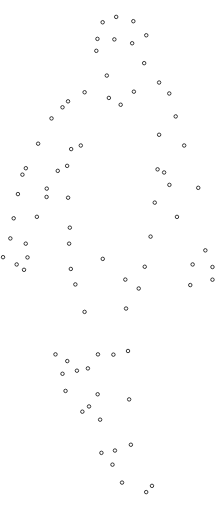
t = 0.00 s
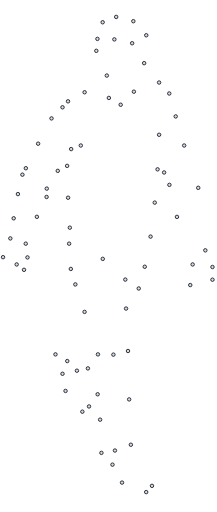
t = 0.70 s
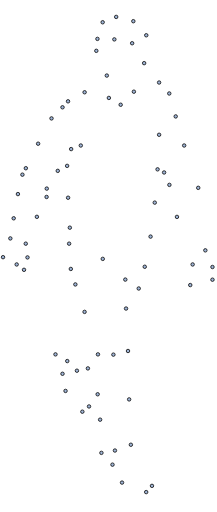
t = 1.40 s
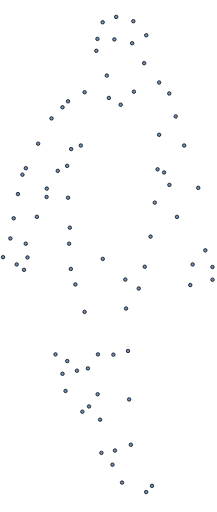
t = 2.10 s
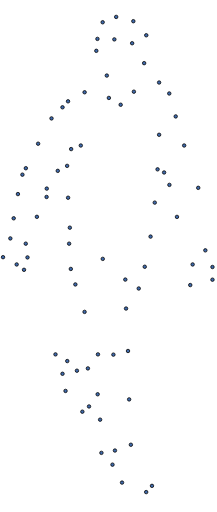
t = 2.80 s
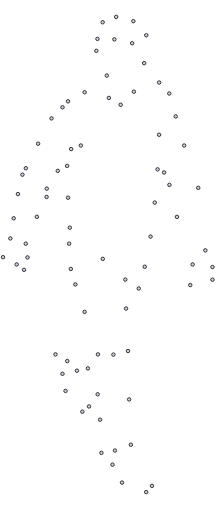
t = 3.40 s

The animated SVG that drew these frames (rendered in a browser with its animation timeline set to each time). Animation: 84 SMIL elements (animate=84); one cycle of 4.00 s, repeats indefinitely.

<?xml version="1.0" encoding="UTF-8" standalone="no"?>
<svg
   xmlns:dc="http://purl.org/dc/elements/1.1/"
   xmlns:cc="http://creativecommons.org/ns#"
   xmlns:rdf="http://www.w3.org/1999/02/22-rdf-syntax-ns#"
   xmlns:svg="http://www.w3.org/2000/svg"
   xmlns="http://www.w3.org/2000/svg"
   xmlns:sodipodi="http://sodipodi.sourceforge.net/DTD/sodipodi-0.dtd"
   xmlns:inkscape="http://www.inkscape.org/namespaces/inkscape"
   inkscape:version="1.0 (4035a4fb49, 2020-05-01)"
   sodipodi:docname="animate53.333.svg"
   id="svg8"
   version="1.1"
   viewBox="0 0 390 920"
   height="290"
   width="130">
  <metadata
     id="metadata14">
    <rdf:RDF>
      <cc:Work
         rdf:about="">
        <dc:format>image/svg+xml</dc:format>
        <dc:type
           rdf:resource="http://purl.org/dc/dcmitype/StillImage" />
        <dc:title></dc:title>
      </cc:Work>
    </rdf:RDF>
  </metadata>
  <defs
     id="defs12" />
  <sodipodi:namedview
     inkscape:current-layer="svg8"
     inkscape:window-maximized="1"
     inkscape:window-y="-11"
     inkscape:window-x="-11"
     inkscape:cy="155.31195"
     inkscape:cx="214.69434"
     inkscape:zoom="1.4827586"
     showgrid="false"
     id="namedview10"
     inkscape:window-height="1046"
     inkscape:window-width="1920"
     inkscape:pageshadow="2"
     inkscape:pageopacity="0"
     guidetolerance="10"
     gridtolerance="10"
     objecttolerance="10"
     borderopacity="1"
     bordercolor="#666666"
     pagecolor="#ffffff" />
     
     
     
     
 
      <g
     transform="translate(513.9312,6.3448274)"
     id="g1183">
     
     
     
     
    <path
       d="m -302.0013,23.947268 a 3.1184251,3.1184251 0 0 1 -3.11842,3.118425 3.1184251,3.1184251 0 0 1 -3.11843,-3.118425 3.1184251,3.1184251 0 0 1 3.11843,-3.118426 3.1184251,3.1184251 0 0 1 3.11842,3.118426"
       style="fill:#000000;fill-opacity:1;stroke:#000000;stroke-width:1.38597;stroke-opacity:1"
       id="circle66"  >
    
                <animate dur="4s" values="white; #3f69aa; #f8f9fa; white" keyTimes="0; 0.7; 0.9; 1" attributeName="fill" repeatCount="indefinite"/>
   
   
   </path>
       
       
       
       
    <path
       d="m -388.51887,175.6843 a 3.1184251,3.1184251 0 0 1 -3.11843,3.11842 3.1184251,3.1184251 0 0 1 -3.11842,-3.11842 3.1184251,3.1184251 0 0 1 3.11842,-3.11843 3.1184251,3.1184251 0 0 1 3.11843,3.11843"
       style="fill:#000000;fill-opacity:1;stroke:#000000;stroke-width:1.38597;stroke-opacity:1"
       id="circle68"  >
    
                <animate dur="4s" values="white; #3f69aa; #f8f9fa; white" keyTimes="0; 0.7; 0.9; 1" attributeName="fill" repeatCount="indefinite"/>
   
   
   </path>
       
       
       
       
    <path
       d="m -358.73445,159.37009 a 3.1184251,3.1184251 0 0 1 -3.11842,3.11842 3.1184251,3.1184251 0 0 1 -3.11843,-3.11842 3.1184251,3.1184251 0 0 1 3.11843,-3.11843 3.1184251,3.1184251 0 0 1 3.11842,3.11843"
       style="fill:#000000;fill-opacity:1;stroke:#000000;stroke-width:1.38597;stroke-opacity:1"
       id="circle70"  >
    
                <animate dur="4s" values="white; #3f69aa; #f8f9fa; white" keyTimes="0; 0.7; 0.9; 1" attributeName="fill" repeatCount="indefinite"/>
   
   
   </path>
       
       
       
       
    <path
       d="m -398.47844,186.3992 a 3.1184251,3.1184251 0 0 1 -3.11842,3.11843 3.1184251,3.1184251 0 0 1 -3.11843,-3.11843 3.1184251,3.1184251 0 0 1 3.11843,-3.11842 3.1184251,3.1184251 0 0 1 3.11842,3.11842"
       style="fill:#000000;fill-opacity:1;stroke:#000000;stroke-width:1.38597;stroke-opacity:1"
       id="circle72"  >
    
                <animate dur="4s" values="white; #3f69aa; #f8f9fa; white" keyTimes="0; 0.7; 0.9; 1" attributeName="fill" repeatCount="indefinite"/>
   
   
   </path>
       
       
       
       
    <path
       d="m -442.29439,251.81129 a 3.1184251,3.1184251 0 0 1 -3.11842,3.11843 3.1184251,3.1184251 0 0 1 -3.11843,-3.11843 3.1184251,3.1184251 0 0 1 3.11843,-3.11842 3.1184251,3.1184251 0 0 1 3.11842,3.11842"
       style="fill:#000000;fill-opacity:1;stroke:#000000;stroke-width:1.38597;stroke-opacity:1"
       id="circle74"  >
    
                <animate dur="4s" values="white; #3f69aa; #f8f9fa; white" keyTimes="0; 0.7; 0.9; 1" attributeName="fill" repeatCount="indefinite"/>
   
   
   </path>
       
       
       
       
    <path
       d="m -464.37837,295.8989 a 3.1184251,3.1184251 0 0 1 -3.11843,3.11842 3.1184251,3.1184251 0 0 1 -3.11842,-3.11842 3.1184251,3.1184251 0 0 1 3.11842,-3.11843 3.1184251,3.1184251 0 0 1 3.11843,3.11843"
       style="fill:#000000;fill-opacity:1;stroke:#000000;stroke-width:1.38597;stroke-opacity:1"
       id="circle76"  >
    
                <animate dur="4s" values="white; #3f69aa; #f8f9fa; white" keyTimes="0; 0.7; 0.9; 1" attributeName="fill" repeatCount="indefinite"/>
   
   
   </path>
       
       
       
       
    <path
       d="m -478.59147,342.37314 a 3.1184251,3.1184251 0 0 1 -3.11843,3.11842 3.1184251,3.1184251 0 0 1 -3.11843,-3.11842 3.1184251,3.1184251 0 0 1 3.11843,-3.11843 3.1184251,3.1184251 0 0 1 3.11843,3.11843"
       style="fill:#000000;fill-opacity:1;stroke:#000000;stroke-width:1.38597;stroke-opacity:1"
       id="circle78"  >
    
                <animate dur="4s" values="white; #3f69aa; #f8f9fa; white" keyTimes="0; 0.7; 0.9; 1" attributeName="fill" repeatCount="indefinite"/>
   
   
   </path>
       
       
       
       
       
    <path
       d="m -486.19072,385.89941 a 3.1184251,3.1184251 0 0 1 -3.11842,3.11843 3.1184251,3.1184251 0 0 1 -3.11843,-3.11843 3.1184251,3.1184251 0 0 1 3.11843,-3.11842 3.1184251,3.1184251 0 0 1 3.11842,3.11842"
       style="fill:#000000;fill-opacity:1;stroke:#000000;stroke-width:1.38597;stroke-opacity:1"
       id="circle80"  >
    
                <animate dur="4s" values="white; #3f69aa; #f8f9fa; white" keyTimes="0; 0.7; 0.9; 1" attributeName="fill" repeatCount="indefinite"/>
   
   
   </path>
       
       
       
       
    <path
       d="m -444.49394,383.24808 a 3.1184251,3.1184251 0 0 1 -3.11843,3.11842 3.1184251,3.1184251 0 0 1 -3.11842,-3.11842 3.1184251,3.1184251 0 0 1 3.11842,-3.11843 3.1184251,3.1184251 0 0 1 3.11843,3.11843"
       style="fill:#000000;fill-opacity:1;stroke:#000000;stroke-width:1.38597;stroke-opacity:1"
       id="circle82"  >
    
                <animate dur="4s" values="white; #3f69aa; #f8f9fa; white" keyTimes="0; 0.7; 0.9; 1" attributeName="fill" repeatCount="indefinite"/>
   
   
   </path>
       
       
       
       
    <path
       d="m -427.09865,347.53586 a 3.1184251,3.1184251 0 0 1 -3.11842,3.11842 3.1184251,3.1184251 0 0 1 -3.11843,-3.11842 3.1184251,3.1184251 0 0 1 3.11843,-3.11843 3.1184251,3.1184251 0 0 1 3.11842,3.11843"
       style="fill:#000000;fill-opacity:1;stroke:#000000;stroke-width:1.38597;stroke-opacity:1"
       id="circle84"  >
    
                <animate dur="4s" values="white; #3f69aa; #f8f9fa; white" keyTimes="0; 0.7; 0.9; 1" attributeName="fill" repeatCount="indefinite"/>
   
   
   </path>
       
       
       
       
       
    <path
       d="m -426.76326,332.53137 a 3.1184251,3.1184251 0 0 1 -3.11842,3.11843 3.1184251,3.1184251 0 0 1 -3.11843,-3.11843 3.1184251,3.1184251 0 0 1 3.11843,-3.11842 3.1184251,3.1184251 0 0 1 3.11842,3.11842"
       style="fill:#000000;fill-opacity:1;stroke:#000000;stroke-width:1.38597;stroke-opacity:1"
       id="circle86"  >
    
                <animate dur="4s" values="white; #3f69aa; #f8f9fa; white" keyTimes="0; 0.7; 0.9; 1" attributeName="fill" repeatCount="indefinite"/>
   
   
   </path>
       
       
       
       
       
    <path
       d="m -406.98689,300.62088 a 3.1184251,3.1184251 0 0 1 -3.11843,3.11843 3.1184251,3.1184251 0 0 1 -3.11842,-3.11843 3.1184251,3.1184251 0 0 1 3.11842,-3.11843 3.1184251,3.1184251 0 0 1 3.11843,3.11843"
       style="fill:#000000;fill-opacity:1;stroke:#000000;stroke-width:1.38597;stroke-opacity:1"
       id="circle88"  >
    
                <animate dur="4s" values="white; #3f69aa; #f8f9fa; white" keyTimes="0; 0.7; 0.9; 1" attributeName="fill" repeatCount="indefinite"/>
   
   
   </path>
       
       
       
       
       
    <path
       d="m -365.59224,255.06693 a 3.1184251,3.1184251 0 0 1 -3.11842,3.11842 3.1184251,3.1184251 0 0 1 -3.11843,-3.11842 3.1184251,3.1184251 0 0 1 3.11843,-3.11843 3.1184251,3.1184251 0 0 1 3.11842,3.11843"
       style="fill:#000000;fill-opacity:1;stroke:#000000;stroke-width:1.38597;stroke-opacity:1"
       id="circle90"  >
    
                <animate dur="4s" values="white; #3f69aa; #f8f9fa; white" keyTimes="0; 0.7; 0.9; 1" attributeName="fill" repeatCount="indefinite"/>
   
   
   </path>
       
       
       
       
       
    <path
       d="m -390.1765,291.66751 a 3.1184251,3.1184251 0 0 1 -3.11842,3.11843 3.1184251,3.1184251 0 0 1 -3.11843,-3.11843 3.1184251,3.1184251 0 0 1 3.11843,-3.11842 3.1184251,3.1184251 0 0 1 3.11842,3.11842"
       style="fill:#000000;fill-opacity:1;stroke:#000000;stroke-width:1.38597;stroke-opacity:1"
       id="circle92"  >
    
                <animate dur="4s" values="white; #3f69aa; #f8f9fa; white" keyTimes="0; 0.7; 0.9; 1" attributeName="fill" repeatCount="indefinite"/>
   
   
   </path>
       
       
       
       
       
    <path
       d="m -388.42879,348.92184 a 3.1184251,3.1184251 0 0 1 -3.11842,3.11843 3.1184251,3.1184251 0 0 1 -3.11843,-3.11843 3.1184251,3.1184251 0 0 1 3.11843,-3.11842 3.1184251,3.1184251 0 0 1 3.11842,3.11842"
       style="fill:#000000;fill-opacity:1;stroke:#000000;stroke-width:1.38597;stroke-opacity:1"
       id="circle94"  >
    
                <animate dur="4s" values="white; #3f69aa; #f8f9fa; white" keyTimes="0; 0.7; 0.9; 1" attributeName="fill" repeatCount="indefinite"/>
   
   
   </path>
       
       
       
       
       
    <path
       d="m -385.31038,402.71948 a 3.1184251,3.1184251 0 0 1 -3.11842,3.11843 3.1184251,3.1184251 0 0 1 -3.11843,-3.11843 3.1184251,3.1184251 0 0 1 3.11843,-3.11842 3.1184251,3.1184251 0 0 1 3.11842,3.11842"
       style="fill:#000000;fill-opacity:1;stroke:#000000;stroke-width:1.38597;stroke-opacity:1"
       id="circle96"  >
    
                <animate dur="4s" values="white; #3f69aa; #f8f9fa; white" keyTimes="0; 0.7; 0.9; 1" attributeName="fill" repeatCount="indefinite"/>
   
   
   </path>
       
       
       
       
       
    <path
       d="m -375.37578,504.75714 a 3.1184251,3.1184251 0 0 1 -3.11842,3.11843 3.1184251,3.1184251 0 0 1 -3.11843,-3.11843 3.1184251,3.1184251 0 0 1 3.11843,-3.11842 3.1184251,3.1184251 0 0 1 3.11842,3.11842"
       style="fill:#000000;fill-opacity:1;stroke:#000000;stroke-width:1.38597;stroke-opacity:1"
       id="circle98"  >
    
                <animate dur="4s" values="white; #3f69aa; #f8f9fa; white" keyTimes="0; 0.7; 0.9; 1" attributeName="fill" repeatCount="indefinite"/>
   
   
   </path>
       
       
       
       
       
    <path
       d="m -358.81624,554.08923 a 3.1184251,3.1184251 0 0 1 -3.11842,3.11843 3.1184251,3.1184251 0 0 1 -3.11843,-3.11843 3.1184251,3.1184251 0 0 1 3.11843,-3.11842 3.1184251,3.1184251 0 0 1 3.11842,3.11842"
       style="fill:#000000;fill-opacity:1;stroke:#000000;stroke-width:1.38597;stroke-opacity:1"
       id="circle100"  >
    
                <animate dur="4s" values="white; #3f69aa; #f8f9fa; white" keyTimes="0; 0.7; 0.9; 1" attributeName="fill" repeatCount="indefinite"/>
   
   
   </path>
       
       
       
       
       
    <path
       d="m -418.23262,206.36682 a 3.1184251,3.1184251 0 0 1 -3.11842,3.11843 3.1184251,3.1184251 0 0 1 -3.11843,-3.11843 3.1184251,3.1184251 0 0 1 3.11843,-3.11842 3.1184251,3.1184251 0 0 1 3.11842,3.11842"
       style="fill:#000000;fill-opacity:1;stroke:#000000;stroke-width:1.38597;stroke-opacity:1"
       id="circle102"  >
    
                <animate dur="4s" values="white; #3f69aa; #f8f9fa; white" keyTimes="0; 0.7; 0.9; 1" attributeName="fill" repeatCount="indefinite"/>
   
   
   </path>
       
       
       
       
       
    <path
       d="m -470.53483,307.48694 a 3.1184251,3.1184251 0 0 1 -3.11843,3.11842 3.1184251,3.1184251 0 0 1 -3.11842,-3.11842 3.1184251,3.1184251 0 0 1 3.11842,-3.11843 3.1184251,3.1184251 0 0 1 3.11843,3.11843"
       style="fill:#000000;fill-opacity:1;stroke:#000000;stroke-width:1.38597;stroke-opacity:1"
       id="circle104"  >
    
                <animate dur="4s" values="white; #3f69aa; #f8f9fa; white" keyTimes="0; 0.7; 0.9; 1" attributeName="fill" repeatCount="indefinite"/>
   
   
   </path>
       
       
       
       
       
    <path
       d="m -464.51698,431.48108 a 3.1184251,3.1184251 0 0 1 -3.11843,3.11842 3.1184251,3.1184251 0 0 1 -3.11842,-3.11842 3.1184251,3.1184251 0 0 1 3.11842,-3.11843 3.1184251,3.1184251 0 0 1 3.11843,3.11843"
       style="fill:#000000;fill-opacity:1;stroke:#000000;stroke-width:1.38597;stroke-opacity:1"
       id="circle106"  >
    
                <animate dur="4s" values="white; #3f69aa; #f8f9fa; white" keyTimes="0; 0.7; 0.9; 1" attributeName="fill" repeatCount="indefinite"/>
   
   
   </path>
       
       
       
       
       
    <path
       d="m -461.38884,456.19147 a 3.1184251,3.1184251 0 0 1 -3.11842,3.11842 3.1184251,3.1184251 0 0 1 -3.11843,-3.11842 3.1184251,3.1184251 0 0 1 3.11843,-3.11843 3.1184251,3.1184251 0 0 1 3.11842,3.11843"
       style="fill:#000000;fill-opacity:1;stroke:#000000;stroke-width:1.38597;stroke-opacity:1"
       id="circle108"  >
    
                <animate dur="4s" values="white; #3f69aa; #f8f9fa; white" keyTimes="0; 0.7; 0.9; 1" attributeName="fill" repeatCount="indefinite"/>
   
   
   </path>
       
       
       
       
       
    <path
       d="m -386.57576,431.48108 a 3.1184251,3.1184251 0 0 1 -3.11842,3.11842 3.1184251,3.1184251 0 0 1 -3.11843,-3.11842 3.1184251,3.1184251 0 0 1 3.11843,-3.11843 3.1184251,3.1184251 0 0 1 3.11842,3.11843"
       style="fill:#000000;fill-opacity:1;stroke:#000000;stroke-width:1.38597;stroke-opacity:1"
       id="circle110"  >
    
                <animate dur="4s" values="white; #3f69aa; #f8f9fa; white" keyTimes="0; 0.7; 0.9; 1" attributeName="fill" repeatCount="indefinite"/>
   
   
   </path>
       
       
       
       
       
       
    <path
       d="m -383.53218,476.90891 a 3.1184251,3.1184251 0 0 1 -3.11842,3.11842 3.1184251,3.1184251 0 0 1 -3.11843,-3.11842 3.1184251,3.1184251 0 0 1 3.11843,-3.11843 3.1184251,3.1184251 0 0 1 3.11842,3.11843"
       style="fill:#000000;fill-opacity:1;stroke:#000000;stroke-width:1.38597;stroke-opacity:1"
       id="circle112"  >
    
                <animate dur="4s" values="white; #3f69aa; #f8f9fa; white" keyTimes="0; 0.7; 0.9; 1" attributeName="fill" repeatCount="indefinite"/>
   
   
   </path>
       
       
       
       
       
    <path
       d="m -382.94591,261.50336 a 3.1184251,3.1184251 0 0 1 -3.11842,3.11842 3.1184251,3.1184251 0 0 1 -3.11843,-3.11842 3.1184251,3.1184251 0 0 1 3.11843,-3.11843 3.1184251,3.1184251 0 0 1 3.11842,3.11843"
       style="fill:#000000;fill-opacity:1;stroke:#000000;stroke-width:1.38597;stroke-opacity:1"
       id="circle114"  >
    
                <animate dur="4s" values="white; #3f69aa; #f8f9fa; white" keyTimes="0; 0.7; 0.9; 1" attributeName="fill" repeatCount="indefinite"/>
   
   
   </path>
       
       
       
       
    <path
       d="m -224.84871,235.7701 a 3.1184251,3.1184251 0 0 1 -3.11842,3.11842 3.1184251,3.1184251 0 0 1 -3.11843,-3.11842 3.1184251,3.1184251 0 0 1 3.11843,-3.11843 3.1184251,3.1184251 0 0 1 3.11842,3.11843"
       style="fill:#000000;fill-opacity:1;stroke:#000000;stroke-width:1.38597;stroke-opacity:1"
       id="circle116"  >
    
                <animate dur="4s" values="white; #3f69aa; #f8f9fa; white" keyTimes="0; 0.7; 0.9; 1" attributeName="fill" repeatCount="indefinite"/>
   
   
   </path>
       
       
       
       
       
    <path
       d="m -195.02408,202.7952 a 3.1184251,3.1184251 0 0 1 -3.11842,3.11842 3.1184251,3.1184251 0 0 1 -3.11843,-3.11842 3.1184251,3.1184251 0 0 1 3.11843,-3.11843 3.1184251,3.1184251 0 0 1 3.11842,3.11843"
       style="fill:#000000;fill-opacity:1;stroke:#000000;stroke-width:1.38597;stroke-opacity:1"
       id="circle118"  >
    
                <animate dur="4s" values="white; #3f69aa; #f8f9fa; white" keyTimes="0; 0.7; 0.9; 1" attributeName="fill" repeatCount="indefinite"/>
   
   
   </path>
       
       
       
       
    <path
       d="m -179.79506,255.06693 a 3.1184251,3.1184251 0 0 1 -3.11842,3.11842 3.1184251,3.1184251 0 0 1 -3.11843,-3.11842 3.1184251,3.1184251 0 0 1 3.11843,-3.11843 3.1184251,3.1184251 0 0 1 3.11842,3.11843"
       style="fill:#000000;fill-opacity:1;stroke:#000000;stroke-width:1.38597;stroke-opacity:1"
       id="circle120"  >
    
                <animate dur="4s" values="white; #3f69aa; #f8f9fa; white" keyTimes="0; 0.7; 0.9; 1" attributeName="fill" repeatCount="indefinite"/>
   
   
   </path>
       
       
       
       
       
    <path
       d="m -270.19755,158.32091 a 3.1184251,3.1184251 0 0 1 -3.11843,3.11842 3.1184251,3.1184251 0 0 1 -3.11842,-3.11842 3.1184251,3.1184251 0 0 1 3.11842,-3.11843 3.1184251,3.1184251 0 0 1 3.11843,3.11843"
       style="fill:#000000;fill-opacity:1;stroke:#000000;stroke-width:1.38597;stroke-opacity:1"
       id="circle122"  >
    
                <animate dur="4s" values="white; #3f69aa; #f8f9fa; white" keyTimes="0; 0.7; 0.9; 1" attributeName="fill" repeatCount="indefinite"/>
   
   
   </path>
       
       
       
       
       
    <path
       d="m -293.92943,181.81583 a 3.1184251,3.1184251 0 0 1 -3.11842,3.11842 3.1184251,3.1184251 0 0 1 -3.11843,-3.11842 3.1184251,3.1184251 0 0 1 3.11843,-3.11843 3.1184251,3.1184251 0 0 1 3.11842,3.11843"
       style="fill:#000000;fill-opacity:1;stroke:#000000;stroke-width:1.38597;stroke-opacity:1"
       id="circle124"  >
    
                <animate dur="4s" values="white; #3f69aa; #f8f9fa; white" keyTimes="0; 0.7; 0.9; 1" attributeName="fill" repeatCount="indefinite"/>
   
   
   </path>
       
       
       
       
    <path
       d="m -315.1389,169.5708 a 3.1184251,3.1184251 0 0 1 -3.11842,3.11843 3.1184251,3.1184251 0 0 1 -3.11843,-3.11843 3.1184251,3.1184251 0 0 1 3.11843,-3.11842 3.1184251,3.1184251 0 0 1 3.11842,3.11842"
       style="fill:#000000;fill-opacity:1;stroke:#000000;stroke-width:1.38597;stroke-opacity:1"
       id="circle126"  >
    
                <animate dur="4s" values="white; #3f69aa; #f8f9fa; white" keyTimes="0; 0.7; 0.9; 1" attributeName="fill" repeatCount="indefinite"/>
   
   
   </path>
       
       
       
       
    <path
       d="m -232.66414,357.71021 a 3.1184251,3.1184251 0 0 1 -3.11842,3.11842 3.1184251,3.1184251 0 0 1 -3.11843,-3.11842 3.1184251,3.1184251 0 0 1 3.11843,-3.11843 3.1184251,3.1184251 0 0 1 3.11842,3.11843"
       style="fill:#000000;fill-opacity:1;stroke:#000000;stroke-width:1.38597;stroke-opacity:1"
       id="circle128"  >
    
                <animate dur="4s" values="white; #3f69aa; #f8f9fa; white" keyTimes="0; 0.7; 0.9; 1" attributeName="fill" repeatCount="indefinite"/>
   
   
   </path>
       
       
       
       
    <path
       d="m -273.31596,71.278046 a 3.1184251,3.1184251 0 0 1 -3.11843,3.118425 3.1184251,3.1184251 0 0 1 -3.11842,-3.118425 3.1184251,3.1184251 0 0 1 3.11842,-3.118425 3.1184251,3.1184251 0 0 1 3.11843,3.118425"
       style="fill:#000000;fill-opacity:1;stroke:#000000;stroke-width:1.38597;stroke-opacity:1"
       id="circle130"  >
    
                <animate dur="4s" values="white; #3f69aa; #f8f9fa; white" keyTimes="0; 0.7; 0.9; 1" attributeName="fill" repeatCount="indefinite"/>
   
   
   </path>
       
       
       
       
    <path
       d="m -271.17464,31.668509 a 3.1184251,3.1184251 0 0 1 -3.11842,3.118425 3.1184251,3.1184251 0 0 1 -3.11843,-3.118425 3.1184251,3.1184251 0 0 1 3.11843,-3.118426 3.1184251,3.1184251 0 0 1 3.11842,3.118426"
       style="fill:#000000;fill-opacity:1;stroke:#000000;stroke-width:1.38597;stroke-opacity:1"
       id="circle132"  >
    
                <animate dur="4s" values="white; #3f69aa; #f8f9fa; white" keyTimes="0; 0.7; 0.9; 1" attributeName="fill" repeatCount="indefinite"/>
   
   
   </path>
       
       
       
       
    <path
       d="m -335.69002,63.440403 a 3.1184251,3.1184251 0 0 1 -3.11842,3.118425 3.1184251,3.1184251 0 0 1 -3.11843,-3.118425 3.1184251,3.1184251 0 0 1 3.11843,-3.118425 3.1184251,3.1184251 0 0 1 3.11842,3.118425"
       style="fill:#000000;fill-opacity:1;stroke:#000000;stroke-width:1.38597;stroke-opacity:1"
       id="circle134" >
    
                <animate dur="4s" values="white; #3f69aa; #f8f9fa; white" keyTimes="0; 0.7; 0.9; 1" attributeName="fill" repeatCount="indefinite"/>
   
   
   </path>
       
       
       
       
    <path
       d="m -326.31392,33.578358 a 3.1184251,3.1184251 0 0 1 -3.11842,3.118425 3.1184251,3.1184251 0 0 1 -3.11843,-3.118425 3.1184251,3.1184251 0 0 1 3.11843,-3.118425 3.1184251,3.1184251 0 0 1 3.11842,3.118425"
       style="fill:#000000;fill-opacity:1;stroke:#000000;stroke-width:1.38597;stroke-opacity:1"
       id="circle136"  >
    
                <animate dur="4s" values="white; #3f69aa; #f8f9fa; white" keyTimes="0; 0.7; 0.9; 1" attributeName="fill" repeatCount="indefinite"/>
   
   
   </path>
       
       
       
       
       
    <path
       d="m -305.28605,64.350983 a 3.1184251,3.1184251 0 0 1 -3.11843,3.118425 3.1184251,3.1184251 0 0 1 -3.11843,-3.118425 3.1184251,3.1184251 0 0 1 3.11843,-3.118425 3.1184251,3.1184251 0 0 1 3.11843,3.118425"
       style="fill:#000000;fill-opacity:1;stroke:#000000;stroke-width:1.38597;stroke-opacity:1"
       id="circle138"  >
    
                <animate dur="4s" values="white; #3f69aa; #f8f9fa; white" keyTimes="0; 0.7; 0.9; 1" attributeName="fill" repeatCount="indefinite"/>
   
   
   </path>
       
       
       
       
       
    <path
       d="m -251.73231,107.06786 a 3.1184251,3.1184251 0 0 1 -3.11843,3.11843 3.1184251,3.1184251 0 0 1 -3.11842,-3.11843 3.1184251,3.1184251 0 0 1 3.11842,-3.11842 3.1184251,3.1184251 0 0 1 3.11843,3.11842"
       style="fill:#000000;fill-opacity:1;stroke:#000000;stroke-width:1.38597;stroke-opacity:1"
       id="circle140"  >
    
                <animate dur="4s" values="white; #3f69aa; #f8f9fa; white" keyTimes="0; 0.7; 0.9; 1" attributeName="fill" repeatCount="indefinite"/>
   
   
   </path>
       
       
       
       
       
    <path
       d="m -337.70103,84.909012 a 3.1184251,3.1184251 0 0 1 -3.11843,3.118425 3.1184251,3.1184251 0 0 1 -3.11842,-3.118425 3.1184251,3.1184251 0 0 1 3.11842,-3.118425 3.1184251,3.1184251 0 0 1 3.11843,3.118425"
       style="fill:#000000;fill-opacity:1;stroke:#000000;stroke-width:1.38597;stroke-opacity:1"
       id="circle142"  >
    
                <animate dur="4s" values="white; #3f69aa; #f8f9fa; white" keyTimes="0; 0.7; 0.9; 1" attributeName="fill" repeatCount="indefinite"/>
   
   
   </path>
       
       
       
       
       
    <path
       d="m -318.84495,129.37083 a 3.1184251,3.1184251 0 0 1 -3.11843,3.11843 3.1184251,3.1184251 0 0 1 -3.11842,-3.11843 3.1184251,3.1184251 0 0 1 3.11842,-3.11842 3.1184251,3.1184251 0 0 1 3.11843,3.11842"
       style="fill:#000000;fill-opacity:1;stroke:#000000;stroke-width:1.38597;stroke-opacity:1"
       id="circle144"  >
    
                <animate dur="4s" values="white; #3f69aa; #f8f9fa; white" keyTimes="0; 0.7; 0.9; 1" attributeName="fill" repeatCount="indefinite"/>
   
   
   </path>
       
       
       
       
       
    <path
       d="m -206.61632,161.57654 a 3.1184251,3.1184251 0 0 1 -3.11842,3.11842 3.1184251,3.1184251 0 0 1 -3.11843,-3.11842 3.1184251,3.1184251 0 0 1 3.11843,-3.11843 3.1184251,3.1184251 0 0 1 3.11842,3.11843"
       style="fill:#000000;fill-opacity:1;stroke:#000000;stroke-width:1.38597;stroke-opacity:1"
       id="circle146"  >
    
                <animate dur="4s" values="white; #3f69aa; #f8f9fa; white" keyTimes="0; 0.7; 0.9; 1" attributeName="fill" repeatCount="indefinite"/>
   
   
   </path>
       
       
       
       
       
    <path
       d="m -247.93753,56.952694 a 3.1184251,3.1184251 0 0 1 -3.11842,3.118425 3.1184251,3.1184251 0 0 1 -3.11843,-3.118425 3.1184251,3.1184251 0 0 1 3.11843,-3.118425 3.1184251,3.1184251 0 0 1 3.11842,3.118425"
       style="fill:#000000;fill-opacity:1;stroke:#000000;stroke-width:1.38597;stroke-opacity:1"
       id="circle148"  >
    
                <animate dur="4s" values="white; #3f69aa; #f8f9fa; white" keyTimes="0; 0.7; 0.9; 1" attributeName="fill" repeatCount="indefinite"/>
   
   
   </path>
       
       
       
       
       
    <path
       d="m -492.22801,422.05374 a 3.1184251,3.1184251 0 0 1 -3.11843,3.11843 3.1184251,3.1184251 0 0 1 -3.11842,-3.11843 3.1184251,3.1184251 0 0 1 3.11842,-3.11842 3.1184251,3.1184251 0 0 1 3.11843,3.11842"
       style="fill:#000000;fill-opacity:1;stroke:#000000;stroke-width:1.38597;stroke-opacity:1"
       id="circle150"  >
    
                <animate dur="4s" values="white; #3f69aa; #f8f9fa; white" keyTimes="0; 0.7; 0.9; 1" attributeName="fill" repeatCount="indefinite"/>
   
   
   </path>
       
       
       
       
       
    <path
       d="m -224.86809,141.88196 a 3.1184251,3.1184251 0 0 1 -3.11842,3.11842 3.1184251,3.1184251 0 0 1 -3.11843,-3.11842 3.1184251,3.1184251 0 0 1 3.11843,-3.11843 3.1184251,3.1184251 0 0 1 3.11842,3.11843"
       style="fill:#000000;fill-opacity:1;stroke:#000000;stroke-width:1.38597;stroke-opacity:1"
       id="circle152"  >
    
                <animate dur="4s" values="white; #3f69aa; #f8f9fa; white" keyTimes="0; 0.7; 0.9; 1" attributeName="fill" repeatCount="indefinite"/>
   
   
   </path>
       
       
       
       
       
       
    <path
       d="m -505.35448,455.78955 a 3.1184251,3.1184251 0 0 1 -3.11842,3.11843 3.1184251,3.1184251 0 0 1 -3.11843,-3.11843 3.1184251,3.1184251 0 0 1 3.11843,-3.11842 3.1184251,3.1184251 0 0 1 3.11842,3.11842"
       style="fill:#000000;fill-opacity:1;stroke:#000000;stroke-width:1.38597;stroke-opacity:1"
       id="circle154"  >
    
                <animate dur="4s" values="white; #3f69aa; #f8f9fa; white" keyTimes="0; 0.7; 0.9; 1" attributeName="fill" repeatCount="indefinite"/>
   
   
   </path>
       
       
       
       
       
    <path
       d="m -480.83397,468.84534 a 3.1184251,3.1184251 0 0 1 -3.11842,3.11842 3.1184251,3.1184251 0 0 1 -3.11843,-3.11842 3.1184251,3.1184251 0 0 1 3.11843,-3.11843 3.1184251,3.1184251 0 0 1 3.11842,3.11843"
       style="fill:#000000;fill-opacity:1;stroke:#000000;stroke-width:1.38597;stroke-opacity:1"
       id="circle156"  >
    
                <animate dur="4s" values="white; #3f69aa; #f8f9fa; white" keyTimes="0; 0.7; 0.9; 1" attributeName="fill" repeatCount="indefinite"/>
   
   
   </path>
       
       
       
       
       
    <path
       d="m -467.63542,478.47922 a 3.1184251,3.1184251 0 0 1 -3.11843,3.11842 3.1184251,3.1184251 0 0 1 -3.11842,-3.11842 3.1184251,3.1184251 0 0 1 3.11842,-3.11843 3.1184251,3.1184251 0 0 1 3.11843,3.11843"
       style="fill:#000000;fill-opacity:1;stroke:#000000;stroke-width:1.38597;stroke-opacity:1"
       id="circle158"  >
    
                <animate dur="4s" values="white; #3f69aa; #f8f9fa; white" keyTimes="0; 0.7; 0.9; 1" attributeName="fill" repeatCount="indefinite"/>
   
   
   </path>
       
       
       
       
       
    <path
       d="m -280.76134,624.36609 a 3.1184251,3.1184251 0 0 1 -3.11842,3.11842 3.1184251,3.1184251 0 0 1 -3.11843,-3.11842 3.1184251,3.1184251 0 0 1 3.11843,-3.11843 3.1184251,3.1184251 0 0 1 3.11842,3.11843"
       style="fill:#000000;fill-opacity:1;stroke:#000000;stroke-width:1.38597;stroke-opacity:1"
       id="circle160"  >
    
                <animate dur="4s" values="white; #3f69aa; #f8f9fa; white" keyTimes="0; 0.7; 0.9; 1" attributeName="fill" repeatCount="indefinite"/>
   
   
   </path>
       
       
       
       
       
       
    <path
       d="m -284.27617,548.08386 a 3.1184251,3.1184251 0 0 1 -3.11842,3.11843 3.1184251,3.1184251 0 0 1 -3.11843,-3.11843 3.1184251,3.1184251 0 0 1 3.11843,-3.11842 3.1184251,3.1184251 0 0 1 3.11842,3.11842"
       style="fill:#000000;fill-opacity:1;stroke:#000000;stroke-width:1.38597;stroke-opacity:1"
       id="circle162"  >
    
                <animate dur="4s" values="white; #3f69aa; #f8f9fa; white" keyTimes="0; 0.7; 0.9; 1" attributeName="fill" repeatCount="indefinite"/>
   
   
   </path>
       
       
       
       
       
       
    <path
       d="m -285.59007,496.0408 a 3.1184251,3.1184251 0 0 1 -3.11843,3.11843 3.1184251,3.1184251 0 0 1 -3.11842,-3.11843 3.1184251,3.1184251 0 0 1 3.11842,-3.11842 3.1184251,3.1184251 0 0 1 3.11843,3.11842"
       style="fill:#000000;fill-opacity:1;stroke:#000000;stroke-width:1.38597;stroke-opacity:1"
       id="circle164"  >
    
                <animate dur="4s" values="white; #3f69aa; #f8f9fa; white" keyTimes="0; 0.7; 0.9; 1" attributeName="fill" repeatCount="indefinite"/>
   
   
   </path>
       
       
       
       
       
       
    <path
       d="m -334.76832,630.46429 a 3.1184251,3.1184251 0 0 1 -3.11843,3.11843 3.1184251,3.1184251 0 0 1 -3.11842,-3.11843 3.1184251,3.1184251 0 0 1 3.11842,-3.11842 3.1184251,3.1184251 0 0 1 3.11843,3.11842"
       style="fill:#000000;fill-opacity:1;stroke:#000000;stroke-width:1.38597;stroke-opacity:1"
       id="circle166"  >
    
                <animate dur="4s" values="white; #3f69aa; #f8f9fa; white" keyTimes="0; 0.7; 0.9; 1" attributeName="fill" repeatCount="indefinite"/>
   
   
   </path>
       
       
       
       
       
       
    <path
       d="m -335.29222,702.1604 a 3.1184251,3.1184251 0 0 1 -3.11842,3.11843 3.1184251,3.1184251 0 0 1 -3.11843,-3.11843 3.1184251,3.1184251 0 0 1 3.11843,-3.11842 3.1184251,3.1184251 0 0 1 3.11842,3.11842"
       style="fill:#000000;fill-opacity:1;stroke:#000000;stroke-width:1.38597;stroke-opacity:1"
       id="circle168"  >
    
                <animate dur="4s" values="white; #3f69aa; #f8f9fa; white" keyTimes="0; 0.7; 0.9; 1" attributeName="fill" repeatCount="indefinite"/>
   
   
   </path>
       
       
       
       
       
       
    <path
       d="m -330.87099,747.79333 a 3.1184251,3.1184251 0 0 1 -3.11842,3.11843 3.1184251,3.1184251 0 0 1 -3.11843,-3.11843 3.1184251,3.1184251 0 0 1 3.11843,-3.11842 3.1184251,3.1184251 0 0 1 3.11842,3.11842"
       style="fill:#000000;fill-opacity:1;stroke:#000000;stroke-width:1.38597;stroke-opacity:1"
       id="circle170"  >
    
                <animate dur="4s" values="white; #3f69aa; #f8f9fa; white" keyTimes="0; 0.7; 0.9; 1" attributeName="fill" repeatCount="indefinite"/>
   
   
   </path>/>
       
       
       
       
       
       
    <path
       d="m -308.64979,828.65338 a 3.1184251,3.1184251 0 0 1 -3.11843,3.11843 3.1184251,3.1184251 0 0 1 -3.11842,-3.11843 3.1184251,3.1184251 0 0 1 3.11842,-3.11842 3.1184251,3.1184251 0 0 1 3.11843,3.11842"
       style="fill:#000000;fill-opacity:1;stroke:#000000;stroke-width:1.38597;stroke-opacity:1"
       id="circle172"  >
    
                <animate dur="4s" values="white; #3f69aa; #f8f9fa; white" keyTimes="0; 0.7; 0.9; 1" attributeName="fill" repeatCount="indefinite"/>
   
   
   </path>
       
       
       
       
       
       
    <path
       d="m -326.12407,458.82065 a 3.1184251,3.1184251 0 0 1 -3.11842,3.11842 3.1184251,3.1184251 0 0 1 -3.11843,-3.11842 3.1184251,3.1184251 0 0 1 3.11843,-3.11843 3.1184251,3.1184251 0 0 1 3.11842,3.11843"
       style="fill:#000000;fill-opacity:1;stroke:#000000;stroke-width:1.38597;stroke-opacity:1"
       id="circle174"  >
    
                <animate dur="4s" values="white; #3f69aa; #f8f9fa; white" keyTimes="0; 0.7; 0.9; 1" attributeName="fill" repeatCount="indefinite"/>
   
   
   </path>
       
       
       
       
       
       
    <path
       d="m -250.66369,472.98389 a 3.1184251,3.1184251 0 0 1 -3.11843,3.11842 3.1184251,3.1184251 0 0 1 -3.11842,-3.11842 3.1184251,3.1184251 0 0 1 3.11842,-3.11843 3.1184251,3.1184251 0 0 1 3.11843,3.11843"
       style="fill:#000000;fill-opacity:1;stroke:#000000;stroke-width:1.38597;stroke-opacity:1"
       id="circle176"  >
    
                <animate dur="4s" values="white; #3f69aa; #f8f9fa; white" keyTimes="0; 0.7; 0.9; 1" attributeName="fill" repeatCount="indefinite"/>
   
   
   </path>
       
       
       
       
       
       
       
    <path
       d="m -261.47011,512.04596 a 3.1184251,3.1184251 0 0 1 -3.11842,3.11842 3.1184251,3.1184251 0 0 1 -3.11843,-3.11842 3.1184251,3.1184251 0 0 1 3.11843,-3.11843 3.1184251,3.1184251 0 0 1 3.11842,3.11843"
       style="fill:#000000;fill-opacity:1;stroke:#000000;stroke-width:1.38597;stroke-opacity:1"
       id="circle178"  >
    
                <animate dur="4s" values="white; #3f69aa; #f8f9fa; white" keyTimes="0; 0.7; 0.9; 1" attributeName="fill" repeatCount="indefinite"/>
   
   
   </path>
       
       
       
       
       
    <path
       d="m -240.19133,418.79672 a 3.1184251,3.1184251 0 0 1 -3.11842,3.11843 3.1184251,3.1184251 0 0 1 -3.11843,-3.11843 3.1184251,3.1184251 0 0 1 3.11843,-3.11842 3.1184251,3.1184251 0 0 1 3.11842,3.11842"
       style="fill:#000000;fill-opacity:1;stroke:#000000;stroke-width:1.38597;stroke-opacity:1"
       id="circle180"  >
    
                <animate dur="4s" values="white; #3f69aa; #f8f9fa; white" keyTimes="0; 0.7; 0.9; 1" attributeName="fill" repeatCount="indefinite"/>
   
   
   </path>
       
       
       
       
       
    <path
       d="m -362.79951,733.4472 a 3.1184251,3.1184251 0 0 1 -3.11843,3.11843 3.1184251,3.1184251 0 0 1 -3.11842,-3.11843 3.1184251,3.1184251 0 0 1 3.11842,-3.11842 3.1184251,3.1184251 0 0 1 3.11843,3.11842"
       style="fill:#000000;fill-opacity:1;stroke:#000000;stroke-width:1.38597;stroke-opacity:1"
       id="circle182"  >
    
                <animate dur="4s" values="white; #3f69aa; #f8f9fa; white" keyTimes="0; 0.7; 0.9; 1" attributeName="fill" repeatCount="indefinite"/>
   
   
   </path>
       
       
       
       
       
       
       
    <path
       d="m -393.03575,696.14941 a 3.1184251,3.1184251 0 0 1 -3.11842,3.11843 3.1184251,3.1184251 0 0 1 -3.11843,-3.11843 3.1184251,3.1184251 0 0 1 3.11843,-3.11842 3.1184251,3.1184251 0 0 1 3.11842,3.11842"
       style="fill:#000000;fill-opacity:1;stroke:#000000;stroke-width:1.38597;stroke-opacity:1"
       id="circle184"  >
    
                <animate dur="4s" values="white; #3f69aa; #f8f9fa; white" keyTimes="0; 0.7; 0.9; 1" attributeName="fill" repeatCount="indefinite"/>
   
   
   </path>
       
       
       
       
       
       
       
    <path
       d="m -398.47844,665.35327 a 3.1184251,3.1184251 0 0 1 -3.11842,3.11843 3.1184251,3.1184251 0 0 1 -3.11843,-3.11843 3.1184251,3.1184251 0 0 1 3.11843,-3.11842 3.1184251,3.1184251 0 0 1 3.11842,3.11842"
       style="fill:#000000;fill-opacity:1;stroke:#000000;stroke-width:1.38597;stroke-opacity:1"
       id="circle186"  >
    
                <animate dur="4s" values="white; #3f69aa; #f8f9fa; white" keyTimes="0; 0.7; 0.9; 1" attributeName="fill" repeatCount="indefinite"/>
   
   
   </path>
       
       
       
       
       
       
       
    <path
       d="m -372.55394,659.78723 a 3.1184251,3.1184251 0 0 1 -3.11842,3.11843 3.1184251,3.1184251 0 0 1 -3.11843,-3.11843 3.1184251,3.1184251 0 0 1 3.11843,-3.11842 3.1184251,3.1184251 0 0 1 3.11842,3.11842"
       style="fill:#000000;fill-opacity:1;stroke:#000000;stroke-width:1.38597;stroke-opacity:1"
       id="circle188"  >
    
                <animate dur="4s" values="white; #3f69aa; #f8f9fa; white" keyTimes="0; 0.7; 0.9; 1" attributeName="fill" repeatCount="indefinite"/>
   
   
   </path>
       
       
       
       
       
       
       
       
    <path
       d="m -352.85103,655.66119 a 3.1184251,3.1184251 0 0 1 -3.11842,3.11843 3.1184251,3.1184251 0 0 1 -3.11843,-3.11843 3.1184251,3.1184251 0 0 1 3.11843,-3.11842 3.1184251,3.1184251 0 0 1 3.11842,3.11842"
       style="fill:#000000;fill-opacity:1;stroke:#000000;stroke-width:1.38597;stroke-opacity:1"
       id="circle190"  >
    
                <animate dur="4s" values="white; #3f69aa; #f8f9fa; white" keyTimes="0; 0.7; 0.9; 1" attributeName="fill" repeatCount="indefinite"/>
   
   
   </path>
       
       
       
       
       
       
       
    <path
       d="m -389.91734,642.49725 a 3.1184251,3.1184251 0 0 1 -3.11843,3.11843 3.1184251,3.1184251 0 0 1 -3.11842,-3.11843 3.1184251,3.1184251 0 0 1 3.11842,-3.11842 3.1184251,3.1184251 0 0 1 3.11843,3.11842"
       style="fill:#000000;fill-opacity:1;stroke:#000000;stroke-width:1.38597;stroke-opacity:1"
       id="circle192"  >
    
                <animate dur="4s" values="white; #3f69aa; #f8f9fa; white" keyTimes="0; 0.7; 0.9; 1" attributeName="fill" repeatCount="indefinite"/>
   
   
   </path>
    
    
    
    
    
    
    
    <path
       d="m -291.48738,860.88269 a 3.1184251,3.1184251 0 0 1 -3.11842,3.11843 3.1184251,3.1184251 0 0 1 -3.11843,-3.11843 3.1184251,3.1184251 0 0 1 3.11843,-3.11842 3.1184251,3.1184251 0 0 1 3.11842,3.11842"
       style="fill:#000000;fill-opacity:1;stroke:#000000;stroke-width:1.38597;stroke-opacity:1"
       id="circle194"  >
    
                <animate dur="4s" values="white; #3f69aa; #f8f9fa; white" keyTimes="0; 0.7; 0.9; 1" attributeName="fill" repeatCount="indefinite"/>
   
   
   </path>
    
    
    
    
    
    
    
    
    <path
       d="m -248.07474,877.97998 a 3.1184251,3.1184251 0 0 1 -3.11842,3.11843 3.1184251,3.1184251 0 0 1 -3.11843,-3.11843 3.1184251,3.1184251 0 0 1 3.11843,-3.11842 3.1184251,3.1184251 0 0 1 3.11842,3.11842"
       style="fill:#000000;fill-opacity:1;stroke:#000000;stroke-width:1.38597;stroke-opacity:1"
       id="circle196"  >
    
                <animate dur="4s" values="white; #3f69aa; #f8f9fa; white" keyTimes="0; 0.7; 0.9; 1" attributeName="fill" repeatCount="indefinite"/>
   
   
   </path>
    
    
    
    
    
    <path
       d="m -237.67999,866.74664 a 3.1184251,3.1184251 0 0 1 -3.11843,3.11843 3.1184251,3.1184251 0 0 1 -3.11842,-3.11843 3.1184251,3.1184251 0 0 1 3.11842,-3.11842 3.1184251,3.1184251 0 0 1 3.11843,3.11842"
       style="fill:#000000;fill-opacity:1;stroke:#000000;stroke-width:1.38597;stroke-opacity:1"
       id="circle198"  >
    
                <animate dur="4s" values="white; #3f69aa; #f8f9fa; white" keyTimes="0; 0.7; 0.9; 1" attributeName="fill" repeatCount="indefinite"/>
   
   
   </path>
    
    
    
    
    
    
    <path
       d="m -275.59587,792.87054 a 3.1184251,3.1184251 0 0 1 -3.11842,3.11843 3.1184251,3.1184251 0 0 1 -3.11843,-3.11843 3.1184251,3.1184251 0 0 1 3.11843,-3.11842 3.1184251,3.1184251 0 0 1 3.11842,3.11842"
       style="fill:#000000;fill-opacity:1;stroke:#000000;stroke-width:1.38597;stroke-opacity:1"
       id="circle200" >
    
                <animate dur="4s" values="white; #3f69aa; #f8f9fa; white" keyTimes="0; 0.7; 0.9; 1" attributeName="fill" repeatCount="indefinite"/>
   
   
   </path>
    
    
    
    
    
    <path
       d="m -278.71428,711.37982 a 3.1184251,3.1184251 0 0 1 -3.11842,3.11843 3.1184251,3.1184251 0 0 1 -3.11843,-3.11843 3.1184251,3.1184251 0 0 1 3.11843,-3.11842 3.1184251,3.1184251 0 0 1 3.11842,3.11842"
       style="fill:#000000;fill-opacity:1;stroke:#000000;stroke-width:1.38597;stroke-opacity:1"
       id="circle202"  >
    
                <animate dur="4s" values="white; #3f69aa; #f8f9fa; white" keyTimes="0; 0.7; 0.9; 1" attributeName="fill" repeatCount="indefinite"/>
   
   
   </path>
    
    
    
    
    
    
    
    
    
    
    
    
    
    
    
    <path
       d="m -328.5287,807.46478 a 3.1184251,3.1184251 0 0 1 -3.11843,3.11843 3.1184251,3.1184251 0 0 1 -3.11842,-3.11843 3.1184251,3.1184251 0 0 1 3.11842,-3.11842 3.1184251,3.1184251 0 0 1 3.11843,3.11842"
       style="fill:#000000;fill-opacity:1;stroke:#000000;stroke-width:1.38597;stroke-opacity:1"
       id="circle204" >
    
                <animate dur="4s" values="white; #3f69aa; #f8f9fa; white" keyTimes="0; 0.7; 0.9; 1" attributeName="fill" repeatCount="indefinite"/>
   
   
   </path>
    
    
    
    
    
    <path
       d="m -304.22856,803.26807 a 3.1184251,3.1184251 0 0 1 -3.11842,3.11842 3.1184251,3.1184251 0 0 1 -3.11843,-3.11842 3.1184251,3.1184251 0 0 1 3.11843,-3.11843 3.1184251,3.1184251 0 0 1 3.11842,3.11843"
       style="fill:#000000;fill-opacity:1;stroke:#000000;stroke-width:1.38597;stroke-opacity:1"
       id="circle206" >
                <animate dur="4s" values="white; #3f69aa; #f8f9fa; white" keyTimes="0; 0.7; 0.9; 1" attributeName="fill" repeatCount="indefinite"/>
   
   
   </path>
    
    
    
    
    
    
    <path
       d="m -350.82475,724.04614 a 3.1184251,3.1184251 0 0 1 -3.11843,3.11843 3.1184251,3.1184251 0 0 1 -3.11842,-3.11843 3.1184251,3.1184251 0 0 1 3.11842,-3.11842 3.1184251,3.1184251 0 0 1 3.11843,3.11842"
       style="fill:#000000;fill-opacity:1;stroke:#000000;stroke-width:1.38597;stroke-opacity:1"
       id="circle208" >
    
                <animate dur="4s" values="white; #3f69aa; #f8f9fa; white" keyTimes="0; 0.7; 0.9; 1" attributeName="fill" repeatCount="indefinite"/>
   
   
   </path>
    
    
    
    
    <path
       d="m -141.76279,443.49881 a 3.1184251,3.1184251 0 0 1 -3.11842,3.11842 3.1184251,3.1184251 0 0 1 -3.11843,-3.11842 3.1184251,3.1184251 0 0 1 3.11843,-3.11843 3.1184251,3.1184251 0 0 1 3.11842,3.11843"
       style="fill:#000000;fill-opacity:1;stroke:#000000;stroke-width:1.38597;stroke-opacity:1"
       id="circle210" >
       
       
                   <animate dur="4s" values="white; #3f69aa; #f8f9fa; white" keyTimes="0; 0.7; 0.9; 1" attributeName="fill" repeatCount="indefinite"/>
   
   
   </path>
   
   
   
   
       
       
    <path
       d="m -128.95642,473.4357 a 3.1184251,3.1184251 0 0 1 -3.11842,3.11842 3.1184251,3.1184251 0 0 1 -3.11843,-3.11842 3.1184251,3.1184251 0 0 1 3.11843,-3.11843 3.1184251,3.1184251 0 0 1 3.11842,3.11843"
       style="fill:#000000;fill-opacity:1;stroke:#000000;stroke-width:1.38597;stroke-opacity:1"
       id="circle212" >
       
                   <animate dur="4s" values="white; #3f69aa; #f8f9fa; white" keyTimes="0; 0.7; 0.9; 1" attributeName="fill" repeatCount="indefinite"/>
   
   
   </path>
       
       
       
       
       
    <path
       d="m -307.01155,630.9314 a 3.1184251,3.1184251 0 0 1 -3.11842,3.11842 3.1184251,3.1184251 0 0 1 -3.11843,-3.11842 3.1184251,3.1184251 0 0 1 3.11843,-3.11843 3.1184251,3.1184251 0 0 1 3.11842,3.11843"
       style="fill:#000000;fill-opacity:1;stroke:#000000;stroke-width:1.38597;stroke-opacity:1"
       id="circle214" >
                <animate dur="4s" values="white; #3f69aa; #f8f9fa; white" keyTimes="0; 0.7; 0.9; 1" attributeName="fill" repeatCount="indefinite"/>
   
   
   </path>
    
    
    
    
    
    
    <path
       d="m -128.95642,496.22238 a 3.1184251,3.1184251 0 0 1 -3.11842,3.11843 3.1184251,3.1184251 0 0 1 -3.11843,-3.11843 3.1184251,3.1184251 0 0 1 3.11843,-3.11842 3.1184251,3.1184251 0 0 1 3.11842,3.11842"
       style="fill:#000000;fill-opacity:1;stroke:#000000;stroke-width:1.38597;stroke-opacity:1"
       id="circle216" >
    
                <animate dur="4s" values="white; #3f69aa; #f8f9fa; white" keyTimes="0; 0.7; 0.9; 1" attributeName="fill" repeatCount="indefinite"/>
   
   
   </path>
    
    
    
    <path
       d="m -164.591,468.84534 a 3.1184251,3.1184251 0 0 1 -3.11843,3.11842 3.1184251,3.1184251 0 0 1 -3.11842,-3.11842 3.1184251,3.1184251 0 0 1 3.11842,-3.11843 3.1184251,3.1184251 0 0 1 3.11843,3.11843"
       style="fill:#000000;fill-opacity:1;stroke:#000000;stroke-width:1.38597;stroke-opacity:1"
       id="circle218" >
                   <animate dur="4s" values="white; #3f69aa; #f8f9fa; white" keyTimes="0; 0.7; 0.9; 1" attributeName="fill" repeatCount="indefinite"/>
   
   
   </path>
       
       
       
       
       
    <path
       d="m -192.75386,383.34091 a 3.1184251,3.1184251 0 0 1 -3.11842,3.11843 3.1184251,3.1184251 0 0 1 -3.11843,-3.11843 3.1184251,3.1184251 0 0 1 3.11843,-3.11842 3.1184251,3.1184251 0 0 1 3.11842,3.11842"
       style="fill:#000000;fill-opacity:1;stroke:#000000;stroke-width:1.38597;stroke-opacity:1"
       id="circle220" >
                <animate dur="4s" values="white; #3f69aa; #f8f9fa; white" keyTimes="0; 0.7; 0.9; 1" attributeName="fill" repeatCount="indefinite"/>
   
   
   </path>
    
    
    
    
    
    <path
       d="m -206.36961,325.82745 a 3.1184251,3.1184251 0 0 1 -3.11843,3.11843 3.1184251,3.1184251 0 0 1 -3.11842,-3.11843 3.1184251,3.1184251 0 0 1 3.11842,-3.11842 3.1184251,3.1184251 0 0 1 3.11843,3.11842"
       style="fill:#000000;fill-opacity:1;stroke:#000000;stroke-width:1.38597;stroke-opacity:1"
       id="circle222" >
                   <animate dur="4s" values="white; #3f69aa; #f8f9fa; white" keyTimes="0; 0.7; 0.9; 1" attributeName="fill" repeatCount="indefinite"/>
   
   
   </path>
       
       
       
       
       
       
       
    <path
       d="m -215.85101,303.53278 a 3.1184251,3.1184251 0 0 1 -3.11843,3.11842 3.1184251,3.1184251 0 0 1 -3.11842,-3.11842 3.1184251,3.1184251 0 0 1 3.11842,-3.11843 3.1184251,3.1184251 0 0 1 3.11843,3.11843"
       style="fill:#000000;fill-opacity:1;stroke:#000000;stroke-width:1.38597;stroke-opacity:1"
       id="circle224" >
               <animate dur="4s" values="white; #3f69aa; #f8f9fa; white" keyTimes="0; 0.7; 0.9; 1" attributeName="fill" repeatCount="indefinite"/>
   
   
   </path>
   
   
   
   
   
   
   <path
       d="m -227.62753,297.91824 a 3.1184251,3.1184251 0 0 1 -3.11843,3.11843 3.1184251,3.1184251 0 0 1 -3.11842,-3.11843 3.1184251,3.1184251 0 0 1 3.11842,-3.11842 3.1184251,3.1184251 0 0 1 3.11843,3.11842"
       style="fill:#000000;fill-opacity:1;stroke:#000000;stroke-width:1.38597;stroke-opacity:1"
       id="circle226" >
                <animate dur="4s" values="white; #3f69aa; #f8f9fa; white" keyTimes="0; 0.7; 0.9; 1" attributeName="fill" repeatCount="indefinite"/>
   
   
   </path>
    
    
    
    
    
    
    <path
       d="m -168.86256,505.8978 a 3.1184251,3.1184251 0 0 1 -3.11843,3.11842 3.1184251,3.1184251 0 0 1 -3.11842,-3.11842 3.1184251,3.1184251 0 0 1 3.11842,-3.11843 3.1184251,3.1184251 0 0 1 3.11843,3.11843"
       style="fill:#000000;fill-opacity:1;stroke:#000000;stroke-width:1.38597;stroke-opacity:1"
       id="circle228" >
       
             <animate dur="4s" values="white; #3f69aa; #f8f9fa; white" keyTimes="0; 0.7; 0.9; 1" attributeName="fill" repeatCount="indefinite"/>
   
   
   </path>
   
   
   
       
       
    <path
       d="m -411.0963,630.46429 a 3.1184251,3.1184251 0 0 1 -3.11842,3.11843 3.1184251,3.1184251 0 0 1 -3.11843,-3.11843 3.1184251,3.1184251 0 0 1 3.11843,-3.11842 3.1184251,3.1184251 0 0 1 3.11842,3.11842"
       style="fill:#000000;fill-opacity:1;stroke:#000000;stroke-width:1.38597;stroke-opacity:1"
       id="circle230" >
       
            <animate dur="4s" values="white; #3f69aa; #f8f9fa; white" keyTimes="0; 0.7; 0.9; 1" attributeName="fill" repeatCount="indefinite"/>
   
   
   </path>
   
    
    
    
    <path
       d="m -154.53166,331.15787 a 3.1184251,3.1184251 0 0 1 -3.11843,3.11842 3.1184251,3.1184251 0 0 1 -3.11842,-3.11842 3.1184251,3.1184251 0 0 1 3.11842,-3.11843 3.1184251,3.1184251 0 0 1 3.11843,3.11843"
       style="fill:#000000;fill-opacity:1;stroke:#000000;stroke-width:1.38597;stroke-opacity:1"
       id="circle232" >
       
   
   
     <animate dur="4s" values="white; #3f69aa; #f8f9fa; white" keyTimes="0; 0.7; 0.9; 1" attributeName="fill" repeatCount="indefinite"/>
   
   
   </path>
   
       
  </g>
  

</svg>
